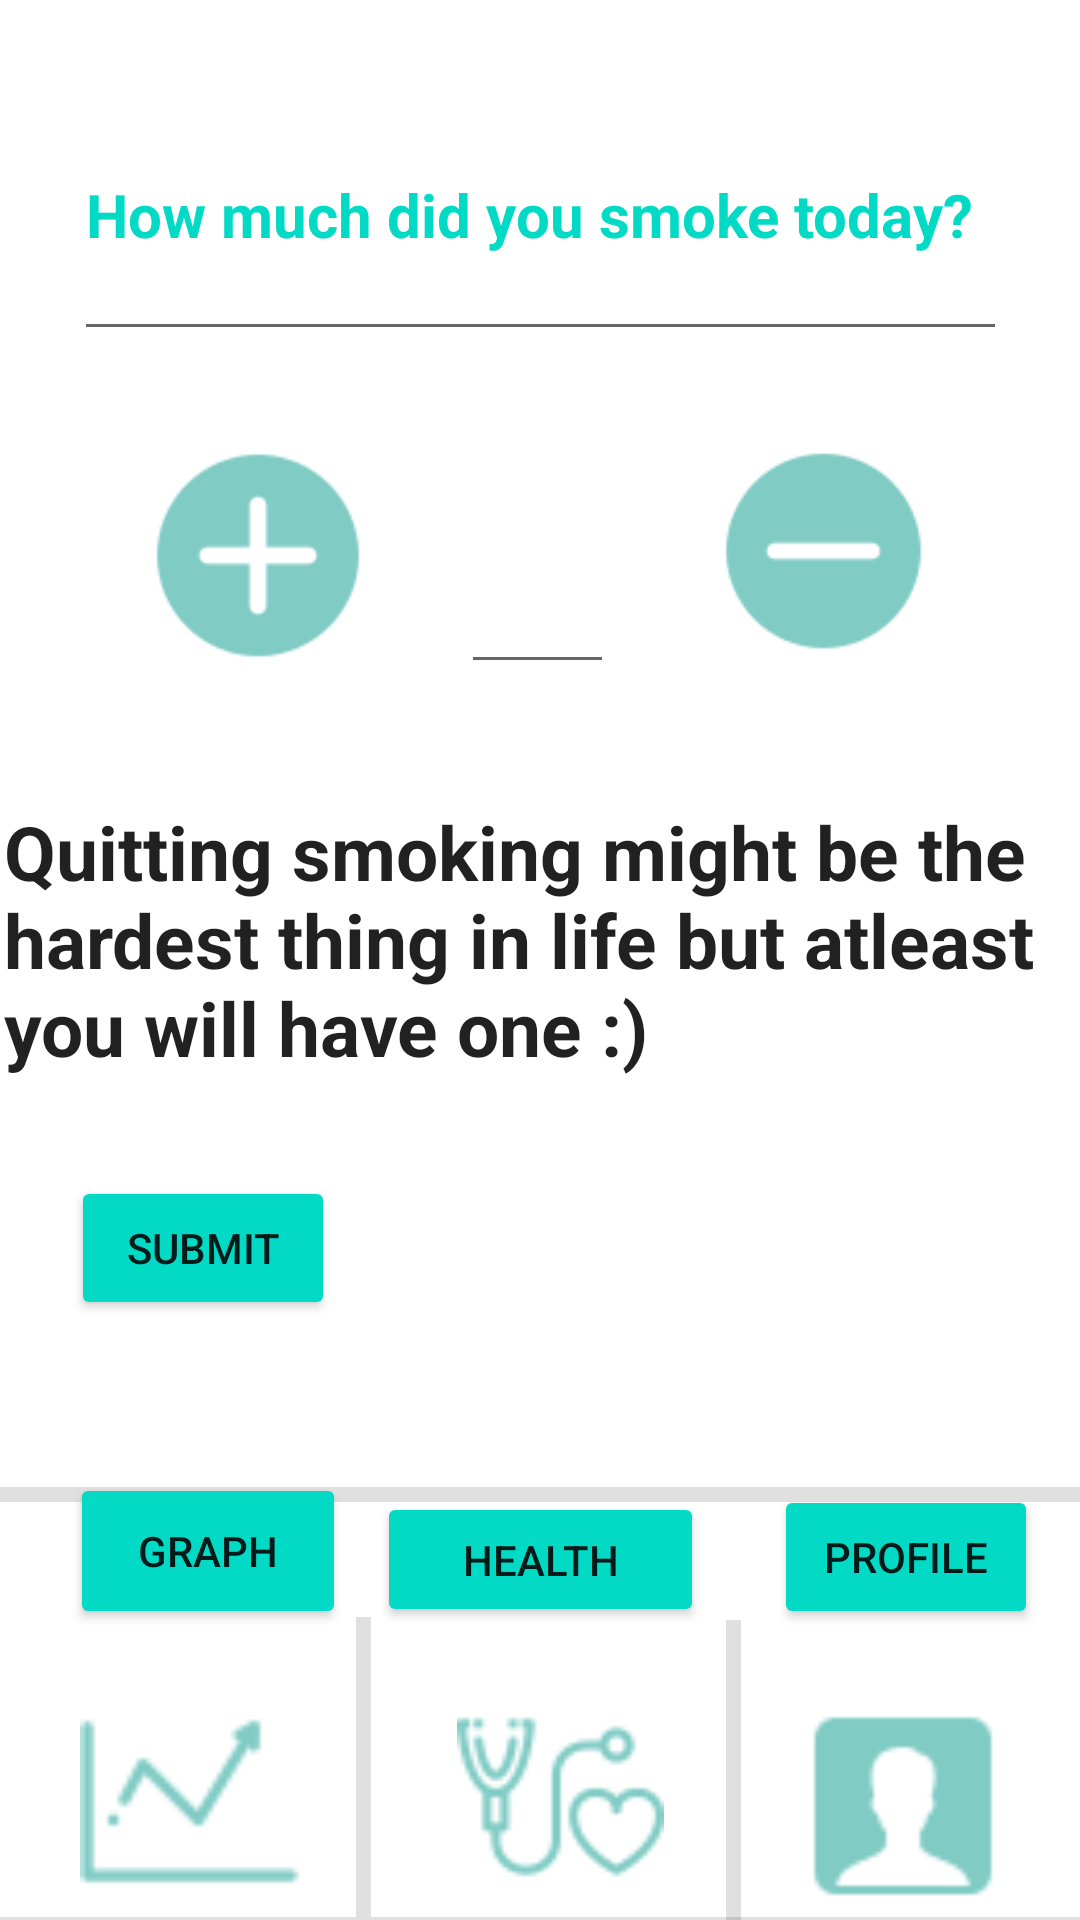

The Android layout XML behind this screen, and the referenced resources:
<!-- AndroidManifest.xml: application theme Theme.Smoke_login_firebase -->
<!-- res/layout/activity_home_page.xml -->
<?xml version="1.0" encoding="utf-8"?>
<androidx.constraintlayout.widget.ConstraintLayout xmlns:android="http://schemas.android.com/apk/res/android"
    xmlns:app="http://schemas.android.com/apk/res-auto"
    xmlns:tools="http://schemas.android.com/tools"
    android:layout_width="match_parent"
    android:layout_height="match_parent"
    tools:context=".HomePage">

    <EditText
        android:id="@+id/editTextTextPersonName"
        android:layout_width="311dp"
        android:layout_height="94dp"
        android:ems="10"
        android:inputType="textPersonName"
        android:text="How much did you smoke today?"
        android:textColor="@color/teal_200"
        android:textSize="20dp"
        android:textStyle="bold"
        app:layout_constraintBottom_toBottomOf="parent"
        app:layout_constraintEnd_toEndOf="parent"
        app:layout_constraintStart_toStartOf="parent"
        app:layout_constraintTop_toTopOf="parent"
        app:layout_constraintVertical_bias="0.042" />

    <View
        android:id="@+id/divider"
        android:layout_width="409dp"
        android:layout_height="1dp"
        android:background="?android:attr/listDivider"
        app:layout_constraintBottom_toBottomOf="parent"
        app:layout_constraintEnd_toEndOf="@+id/editTextTextPersonName"
        app:layout_constraintStart_toStartOf="@+id/editTextTextPersonName" />

    <TextView
        android:id="@+id/textView"
        android:layout_width="357dp"
        android:layout_height="105dp"
        android:text="Quitting smoking might be the hardest thing in life but atleast       you will have one :)"
        android:textAppearance="@style/TextAppearance.AppCompat.Large"
        android:textSelectHandle="@drawable/ic_launcher_background"
        android:textSize="25sp"
        android:textStyle="bold"
        app:layout_constraintBottom_toTopOf="@+id/divider"
        app:layout_constraintEnd_toEndOf="parent"
        app:layout_constraintHorizontal_bias="0.481"
        app:layout_constraintStart_toStartOf="parent"
        app:layout_constraintTop_toTopOf="parent" />

    <View
        android:id="@+id/divider4"
        android:layout_width="5dp"
        android:layout_height="100dp"
        android:background="?android:attr/listDivider"
        app:layout_constraintBottom_toTopOf="@+id/divider"
        app:layout_constraintEnd_toEndOf="parent"
        app:layout_constraintHorizontal_bias="0.334"
        app:layout_constraintStart_toStartOf="parent"
        app:layout_constraintTop_toBottomOf="@+id/textView"
        app:layout_constraintVertical_bias="1.0" />

    <View
        android:id="@+id/divider6"
        android:layout_width="5dp"
        android:layout_height="100dp"
        android:background="?android:attr/listDivider"
        app:layout_constraintBottom_toBottomOf="parent"
        app:layout_constraintEnd_toEndOf="parent"
        app:layout_constraintHorizontal_bias="0.682"
        app:layout_constraintStart_toStartOf="parent"
        app:layout_constraintTop_toBottomOf="@+id/textView"
        app:layout_constraintVertical_bias="1.0" />

    <View
        android:id="@+id/divider7"
        android:layout_width="409dp"
        android:layout_height="5dp"
        android:background="?android:attr/listDivider"
        app:layout_constraintBottom_toBottomOf="parent"
        app:layout_constraintEnd_toEndOf="parent"
        app:layout_constraintHorizontal_bias="0.0"
        app:layout_constraintStart_toStartOf="parent"
        app:layout_constraintTop_toBottomOf="@+id/textView"
        app:layout_constraintVertical_bias="0.47" />

    <Button
        android:id="@+id/button"
        android:layout_width="wrap_content"
        android:layout_height="wrap_content"
        android:backgroundTint="@color/teal_200"
        android:text="Submit"
        app:layout_constraintBottom_toTopOf="@+id/divider7"
        app:layout_constraintEnd_toEndOf="parent"
        app:layout_constraintHorizontal_bias="0.087"
        app:layout_constraintStart_toStartOf="parent"
        app:layout_constraintTop_toTopOf="parent"
        app:layout_constraintVertical_bias="0.876" />

    <EditText
        android:id="@+id/editTextTextPersonName2"
        android:layout_width="51dp"
        android:layout_height="47dp"
        android:layout_marginTop="64dp"
        android:ems="10"
        android:inputType="number"
        android:textSize="24sp"
        app:layout_constraintBottom_toBottomOf="parent"
        app:layout_constraintEnd_toEndOf="parent"
        app:layout_constraintHorizontal_bias="0.497"
        app:layout_constraintStart_toStartOf="parent"
        app:layout_constraintTop_toBottomOf="@+id/editTextTextPersonName"
        app:layout_constraintVertical_bias="0.0"
        tools:ignore="TextViewEdits" />


    <ImageView
        android:id="@+id/imageView3"
        android:layout_width="89dp"
        android:layout_height="79dp"
        app:layout_constraintBottom_toBottomOf="parent"
        app:layout_constraintEnd_toEndOf="parent"
        app:layout_constraintHorizontal_bias="0.08"
        app:layout_constraintStart_toStartOf="parent"
        app:layout_constraintTop_toTopOf="parent"
        app:layout_constraintVertical_bias="1.0"
        app:srcCompat="@drawable/icons8_graph_50" />

    <ImageView
        android:id="@+id/imageView4"
        android:layout_width="69dp"
        android:layout_height="82dp"
        app:layout_constraintBottom_toBottomOf="parent"
        app:layout_constraintEnd_toEndOf="parent"
        app:layout_constraintHorizontal_bias="0.523"
        app:layout_constraintStart_toStartOf="parent"
        app:layout_constraintTop_toTopOf="parent"
        app:layout_constraintVertical_bias="1.0"
        app:srcCompat="@drawable/icons8_health_50" />

    <ImageView
        android:id="@+id/imageView"
        android:layout_width="84dp"
        android:layout_height="89dp"
        app:layout_constraintBottom_toBottomOf="parent"
        app:layout_constraintEnd_toEndOf="parent"
        app:layout_constraintHorizontal_bias="0.16"
        app:layout_constraintStart_toStartOf="parent"
        app:layout_constraintTop_toTopOf="parent"
        app:layout_constraintVertical_bias="0.255"
        app:srcCompat="@drawable/icons8_plus___100" />

    <ImageView
        android:id="@+id/imageView2"
        android:layout_width="81dp"
        android:layout_height="84dp"
        app:layout_constraintBottom_toBottomOf="parent"
        app:layout_constraintEnd_toEndOf="parent"
        app:layout_constraintHorizontal_bias="0.839"
        app:layout_constraintStart_toStartOf="parent"
        app:layout_constraintTop_toTopOf="parent"
        app:layout_constraintVertical_bias="0.255"
        app:srcCompat="@drawable/icons8_minus_100" />

    <ImageView
        android:id="@+id/imageView6"
        android:layout_width="70dp"
        android:layout_height="76dp"
        app:layout_constraintBottom_toBottomOf="parent"
        app:layout_constraintEnd_toEndOf="parent"
        app:layout_constraintHorizontal_bias="0.917"
        app:layout_constraintStart_toStartOf="parent"
        app:layout_constraintTop_toTopOf="parent"
        app:layout_constraintVertical_bias="1.0"
        app:srcCompat="@drawable/icons8_name_50" />

    <TextView
        android:id="@+id/textView6"
        android:layout_width="108dp"
        android:layout_height="55dp"
        android:textColor="@color/teal_200"
        android:textSize="20sp"
        android:textStyle="bold"
        app:layout_constraintBottom_toBottomOf="parent"
        app:layout_constraintEnd_toEndOf="parent"
        app:layout_constraintHorizontal_bias="0.792"
        app:layout_constraintStart_toStartOf="parent"
        app:layout_constraintTop_toTopOf="parent"
        app:layout_constraintVertical_bias="0.702" />

    <Button
        android:id="@+id/button2"
        android:layout_width="92dp"
        android:layout_height="52dp"
        android:backgroundTint="@color/teal_200"
        android:text="Graph"
        app:layout_constraintBottom_toBottomOf="parent"
        app:layout_constraintEnd_toEndOf="parent"
        app:layout_constraintHorizontal_bias="0.087"
        app:layout_constraintStart_toStartOf="parent"
        app:layout_constraintTop_toTopOf="parent"
        app:layout_constraintVertical_bias="0.835" />

    <Button
        android:id="@+id/button3"
        android:layout_width="109dp"
        android:layout_height="45dp"
        android:backgroundTint="@color/teal_200"
        android:text="Health"
        app:layout_constraintBottom_toBottomOf="@+id/divider"
        app:layout_constraintEnd_toEndOf="parent"
        app:layout_constraintStart_toStartOf="parent"
        app:layout_constraintTop_toTopOf="parent"
        app:layout_constraintVertical_bias="0.836" />

    <Button
        android:id="@+id/button4"
        android:layout_width="wrap_content"
        android:layout_height="wrap_content"
        android:backgroundTint="@color/teal_200"
        android:text="Profile"
        app:layout_constraintBottom_toBottomOf="parent"
        app:layout_constraintEnd_toEndOf="parent"
        app:layout_constraintHorizontal_bias="0.949"
        app:layout_constraintStart_toStartOf="parent"
        app:layout_constraintTop_toTopOf="parent"
        app:layout_constraintVertical_bias="0.836" />


</androidx.constraintlayout.widget.ConstraintLayout>
<!-- resources referenced by this layout -->
<resources>
  <color name="teal_200">#FF03DAC5</color>
  <!-- drawable icons8_graph_50: png bitmap (drawable, 1044 bytes) -->
  <!-- drawable icons8_health_50: png bitmap (drawable, 2361 bytes) -->
  <!-- drawable icons8_minus_100: png bitmap (drawable, 2022 bytes) -->
  <!-- drawable icons8_name_50: png bitmap (drawable, 942 bytes) -->
  <!-- drawable icons8_plus___100: png bitmap (drawable, 2125 bytes) -->
  <style name="Theme.Smoke_login_firebase" parent="Theme.MaterialComponents.DayNight.DarkActionBar">
          
          <item name="colorPrimary">@color/purple_500</item>
          <item name="colorPrimaryVariant">@color/purple_700</item>
          <item name="colorOnPrimary">@color/white</item>
          
          <item name="colorSecondary">@color/teal_200</item>
          <item name="colorSecondaryVariant">@color/teal_700</item>
          <item name="colorOnSecondary">@color/black</item>
          
          <item name="android:statusBarColor" tools:targetApi="l">?attr/colorPrimaryVariant</item>
          
      </style>
  <color name="purple_500">#FF6200EE</color>
  <color name="purple_700">#FF3700B3</color>
  <color name="white">#FFFFFFFF</color>
  <color name="teal_700">#FF018786</color>
  <color name="black">#FF000000</color>
</resources>
